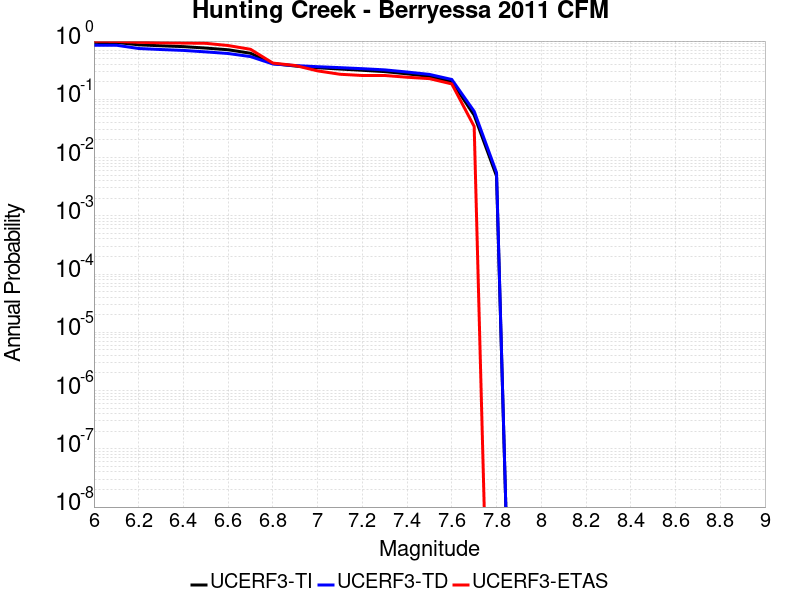

The data file committed next to this chart (first rows):
Magnitude, UCERF3-TI Prob, UCERF3-TD Prob, UCERF3-ETAS Prob
6.0, 0.9472, 0.8494, 0.9957
6.1, 0.9467, 0.8486, 0.9872
6.2, 0.8622, 0.7451, 0.953
6.3, 0.8298, 0.7155, 0.9316
6.4, 0.8025, 0.6908, 0.9231
6.5, 0.7579, 0.6521, 0.9145
6.6, 0.7089, 0.6114, 0.8376
6.7, 0.6179, 0.5417, 0.7222
6.8, 0.411, 0.4041, 0.4188
6.9, 0.3726, 0.3794, 0.3803
7.0, 0.3484, 0.3631, 0.3077
7.1, 0.331, 0.3496, 0.2692
7.2, 0.3149, 0.3354, 0.2564
7.3, 0.299, 0.3202, 0.2564
7.4, 0.2736, 0.2941, 0.2393
7.5, 0.2478, 0.2676, 0.2265
7.6, 0.2015, 0.2189, 0.1838
7.7, 0.0533, 0.06214, 0.03419
7.8, 0.004796, 0.005518, 0.0
